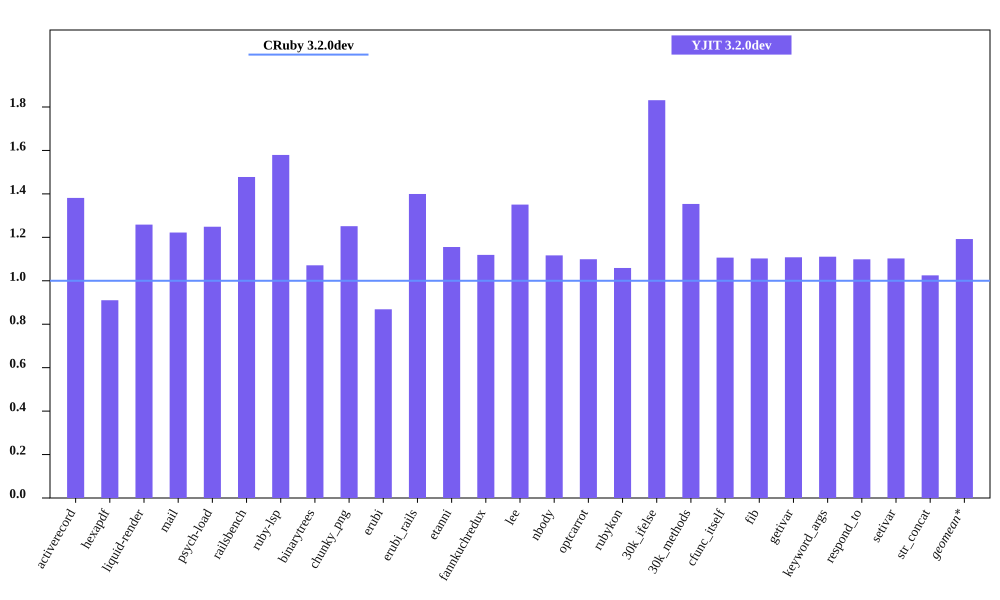

Source data for this figure (header and first rows):
bench, CRuby 3.2.0dev mem (MiB), YJIT 3.2.0dev mem (MiB), Inline Code, Outlined Code, YJIT Mem overhead
activerecord, 54.5, 75.29, 3, 3
hexapdf, 270.7, 246.4, 2, 2
liquid-render, 22.33, 28.1, 1, 1
mail, 42.04, 51.37, 2, 2
psych-load, 28.39, 35.45, 1, 1
railsbench, 94.79, 140.1, 6, 6
ruby-lsp, 86.04, 135.9, 6, 6
binarytrees, 22.7, 24.32, 1, 1
chunky_png, 34.41, 43.06, 1, 1
erubi, 114.7, 99.66, 1, 1
erubi_rails, 92.94, 130.1, 5, 5
etanni, 89.89, 103.9, 1, 1
fannkuchredux, 16.82, 18.82, 1, 1
lee, 26.8, 36.2, 1, 1
nbody, 16.84, 18.81, 1, 1
optcarrot, 51.14, 56.21, 1, 1
rubykon, 47.32, 50.11, 1, 1
30k_ifelse, 57.98, 106.2, 6, 6
30k_methods, 49.88, 67.52, 2, 2
cfunc_itself, 16.79, 18.57, 1, 1
fib, 16.84, 18.57, 1, 1
getivar, 16.8, 18.62, 1, 1
keyword_args, 16.81, 18.68, 1, 1
respond_to, 17.0, 18.68, 1, 1
setivar, 16.84, 18.57, 1, 1
str_concat, 94.64, 97, 1, 1
